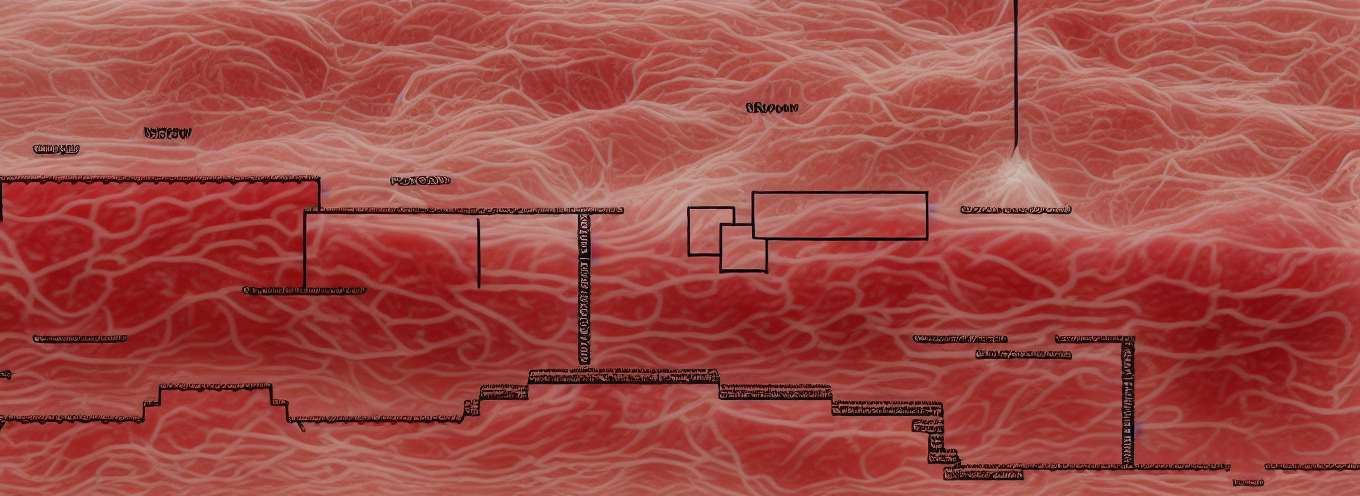
Generation parameters embedded in this image by AUTOMATIC1111 Stable Diffusion web UI or a fork of it (Forge, ...) (PNG 'parameters' text chunk):
raw meat world, made of  raw sausages , raw bacon, raw steak,  with skin and intestines everywhere, and layered behind everything. All solid lines are wispy veins and arteries.

Steps: 30, Sampler: Euler a, CFG scale: 7, Seed: 2053771957, Size: 896x320, Model hash: fe4efff1e1, Model: sd-v1-4, Denoising strength: 0.7, ControlNet 0: "Module: softedge_pidinet, Model: control_v11p_sd15_softedge [a8575a2a], Weight: 1, Resize Mode: Crop and Resize, Low Vram: False, Processor Res: 512, Guidance Start: 0, Guidance End: 1, Pixel Perfect: False, Control Mode: Balanced", Hires resize: 1360x496, Hires upscaler: Latent, Version: v1.5.2